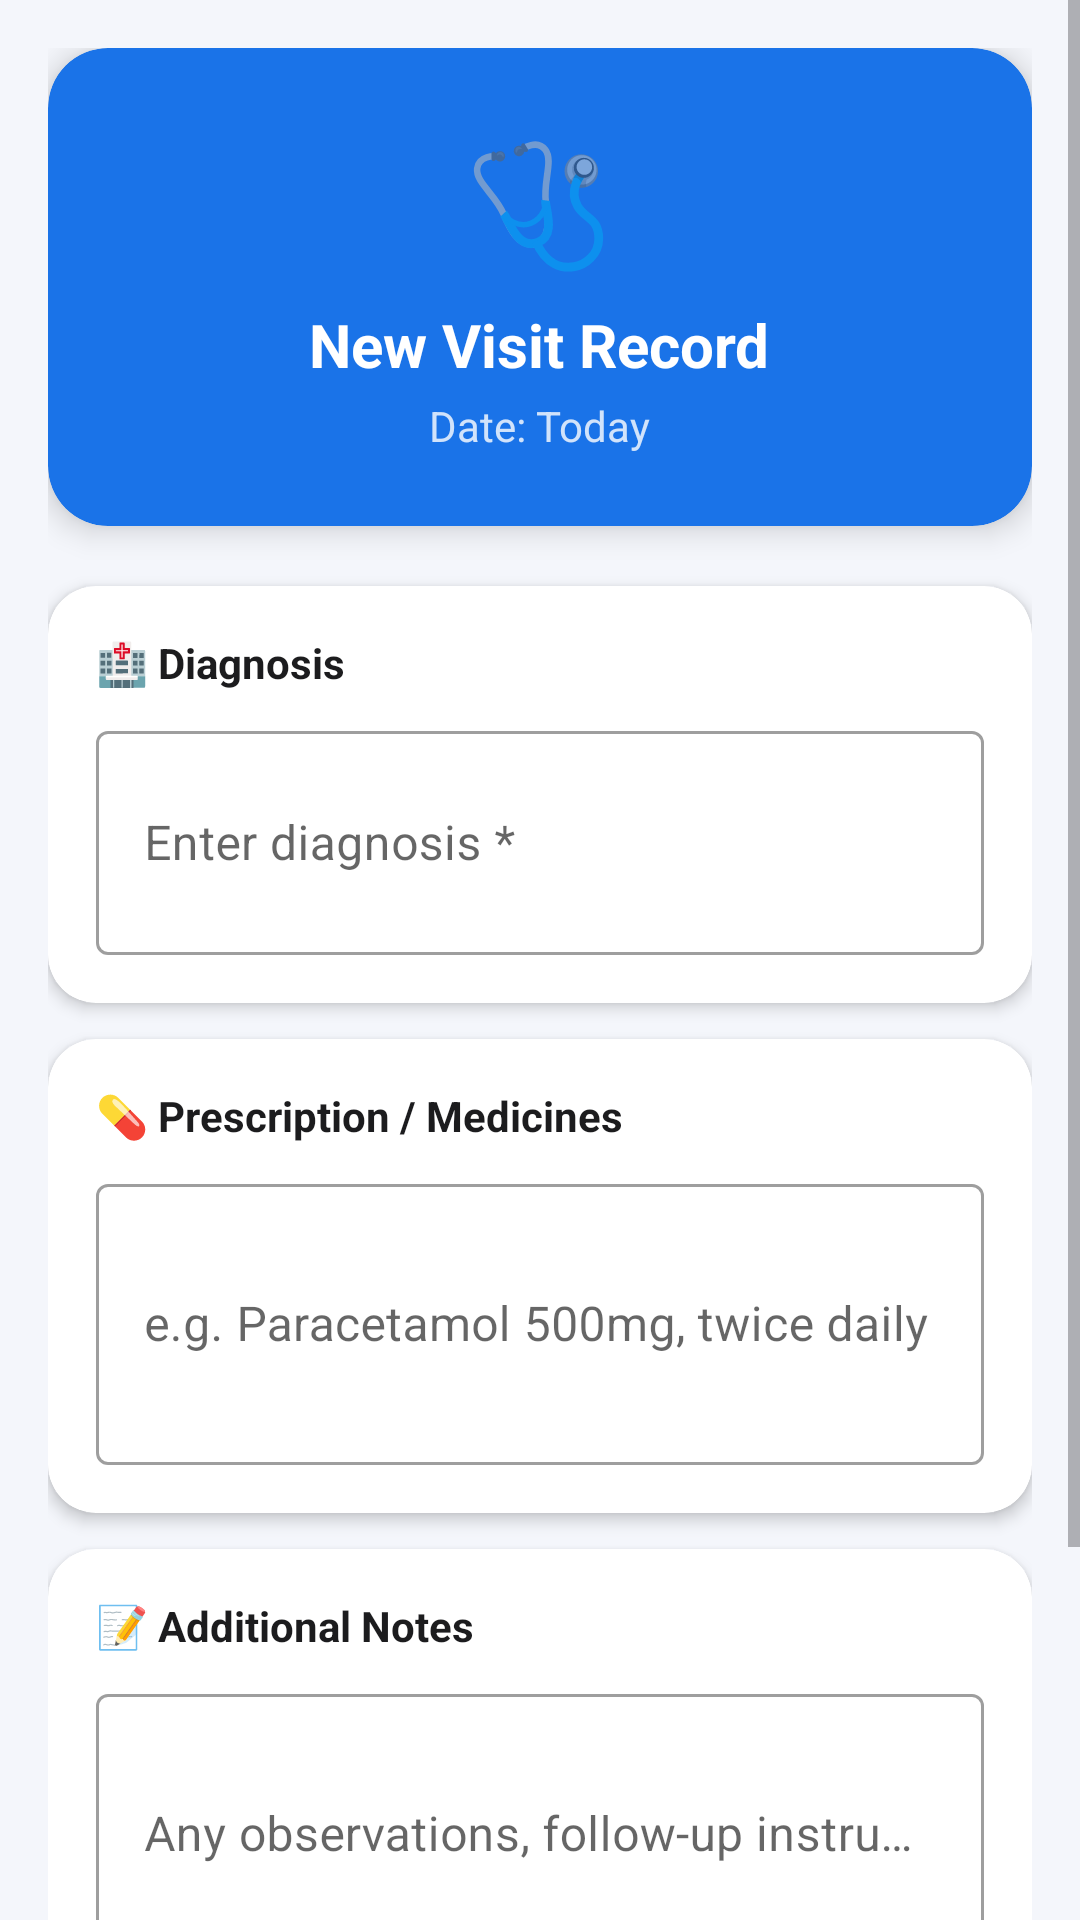

Reconstruct the res/layout file that produces this screen, plus the resources it refers to.
<!-- AndroidManifest.xml: activity theme Theme.CareSync.NoActionBar -->
<!-- res/layout/activity_add_visit.xml -->
<?xml version="1.0" encoding="utf-8"?>
<ScrollView
    xmlns:android="http://schemas.android.com/apk/res/android"
    xmlns:app="http://schemas.android.com/apk/res-auto"
    android:layout_width="match_parent"
    android:layout_height="match_parent"
    android:background="@color/background"
    android:fillViewport="true">

    <LinearLayout
        android:layout_width="match_parent"
        android:layout_height="wrap_content"
        android:orientation="vertical"
        android:padding="16dp">

        
        <androidx.cardview.widget.CardView
            android:layout_width="match_parent"
            android:layout_height="wrap_content"
            android:layout_marginBottom="20dp"
            app:cardCornerRadius="20dp"
            app:cardElevation="6dp"
            app:cardBackgroundColor="@color/primary">

            <LinearLayout
                android:layout_width="match_parent"
                android:layout_height="wrap_content"
                android:orientation="vertical"
                android:gravity="center"
                android:padding="24dp">

                <TextView
                    android:layout_width="wrap_content"
                    android:layout_height="wrap_content"
                    android:text="🩺"
                    android:textSize="40sp"
                    android:layout_marginBottom="8dp"/>

                <TextView
                    android:layout_width="wrap_content"
                    android:layout_height="wrap_content"
                    android:text="New Visit Record"
                    android:textSize="20sp"
                    android:textStyle="bold"
                    android:textColor="@color/white"/>

                <TextView
                    android:id="@+id/tvVisitDate"
                    android:layout_width="wrap_content"
                    android:layout_height="wrap_content"
                    android:text="Date: Today"
                    android:textSize="14sp"
                    android:textColor="#CCffffff"
                    android:layout_marginTop="4dp"/>

            </LinearLayout>
        </androidx.cardview.widget.CardView>

        
        <androidx.cardview.widget.CardView
            android:layout_width="match_parent"
            android:layout_height="wrap_content"
            android:layout_marginBottom="12dp"
            app:cardCornerRadius="16dp"
            app:cardElevation="3dp"
            app:cardBackgroundColor="@color/card_bg">

            <LinearLayout
                android:layout_width="match_parent"
                android:layout_height="wrap_content"
                android:orientation="vertical"
                android:padding="16dp">

                <TextView
                    android:layout_width="wrap_content"
                    android:layout_height="wrap_content"
                    android:text="🏥 Diagnosis"
                    android:textSize="14sp"
                    android:textStyle="bold"
                    android:textColor="@color/text_primary"
                    android:layout_marginBottom="8dp"/>

                <com.google.android.material.textfield.TextInputLayout
                    android:id="@+id/tilVisitDiagnosis"
                    style="@style/Widget.MaterialComponents.TextInputLayout.OutlinedBox"
                    android:layout_width="match_parent"
                    android:layout_height="wrap_content"
                    android:hint="Enter diagnosis *">
                    <com.google.android.material.textfield.TextInputEditText
                        android:id="@+id/etVisitDiagnosis"
                        android:layout_width="match_parent"
                        android:layout_height="wrap_content"
                        android:inputType="textMultiLine"
                        android:minLines="2"/>
                </com.google.android.material.textfield.TextInputLayout>

            </LinearLayout>
        </androidx.cardview.widget.CardView>

        
        <androidx.cardview.widget.CardView
            android:layout_width="match_parent"
            android:layout_height="wrap_content"
            android:layout_marginBottom="12dp"
            app:cardCornerRadius="16dp"
            app:cardElevation="3dp"
            app:cardBackgroundColor="@color/card_bg">

            <LinearLayout
                android:layout_width="match_parent"
                android:layout_height="wrap_content"
                android:orientation="vertical"
                android:padding="16dp">

                <TextView
                    android:layout_width="wrap_content"
                    android:layout_height="wrap_content"
                    android:text="💊 Prescription / Medicines"
                    android:textSize="14sp"
                    android:textStyle="bold"
                    android:textColor="@color/text_primary"
                    android:layout_marginBottom="8dp"/>

                <com.google.android.material.textfield.TextInputLayout
                    android:id="@+id/tilVisitPrescription"
                    style="@style/Widget.MaterialComponents.TextInputLayout.OutlinedBox"
                    android:layout_width="match_parent"
                    android:layout_height="wrap_content"
                    android:hint="e.g. Paracetamol 500mg, twice daily">
                    <com.google.android.material.textfield.TextInputEditText
                        android:id="@+id/etVisitPrescription"
                        android:layout_width="match_parent"
                        android:layout_height="wrap_content"
                        android:inputType="textMultiLine"
                        android:minLines="3"/>
                </com.google.android.material.textfield.TextInputLayout>

            </LinearLayout>
        </androidx.cardview.widget.CardView>

        
        <androidx.cardview.widget.CardView
            android:layout_width="match_parent"
            android:layout_height="wrap_content"
            android:layout_marginBottom="24dp"
            app:cardCornerRadius="16dp"
            app:cardElevation="3dp"
            app:cardBackgroundColor="@color/card_bg">

            <LinearLayout
                android:layout_width="match_parent"
                android:layout_height="wrap_content"
                android:orientation="vertical"
                android:padding="16dp">

                <TextView
                    android:layout_width="wrap_content"
                    android:layout_height="wrap_content"
                    android:text="📝 Additional Notes"
                    android:textSize="14sp"
                    android:textStyle="bold"
                    android:textColor="@color/text_primary"
                    android:layout_marginBottom="8dp"/>

                <com.google.android.material.textfield.TextInputLayout
                    android:id="@+id/tilVisitNotes"
                    style="@style/Widget.MaterialComponents.TextInputLayout.OutlinedBox"
                    android:layout_width="match_parent"
                    android:layout_height="wrap_content"
                    android:hint="Any observations, follow-up instructions…">
                    <com.google.android.material.textfield.TextInputEditText
                        android:id="@+id/etVisitNotes"
                        android:layout_width="match_parent"
                        android:layout_height="wrap_content"
                        android:inputType="textMultiLine"
                        android:minLines="3"/>
                </com.google.android.material.textfield.TextInputLayout>

            </LinearLayout>
        </androidx.cardview.widget.CardView>

        
        <com.google.android.material.button.MaterialButton
            android:id="@+id/btnSaveVisit"
            android:layout_width="match_parent"
            android:layout_height="56dp"
            android:text="💾  Save Visit Record"
            android:textSize="16sp"
            android:layout_marginBottom="24dp"
            app:cornerRadius="12dp"/>

    </LinearLayout>
</ScrollView>
<!-- resources referenced by this layout -->
<resources>
  <color name="background">#F4F6FB</color>
  <color name="card_bg">#FFFFFF</color>
  <color name="primary">#1A73E8</color>
  <color name="text_primary">#1C1C1E</color>
  <color name="white">#FFFFFF</color>
  <style name="Theme.CareSync.NoActionBar">
          <item name="windowActionBar">false</item>
          <item name="windowNoTitle">true</item>
      </style>
</resources>
